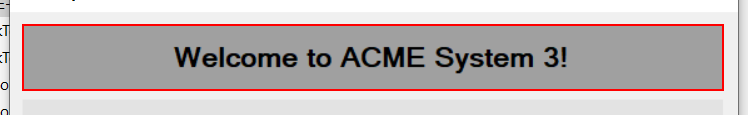
Workflow: Lunch ACME System3

Step 1 [try]: find 'label3' (acme-system3.exe)
